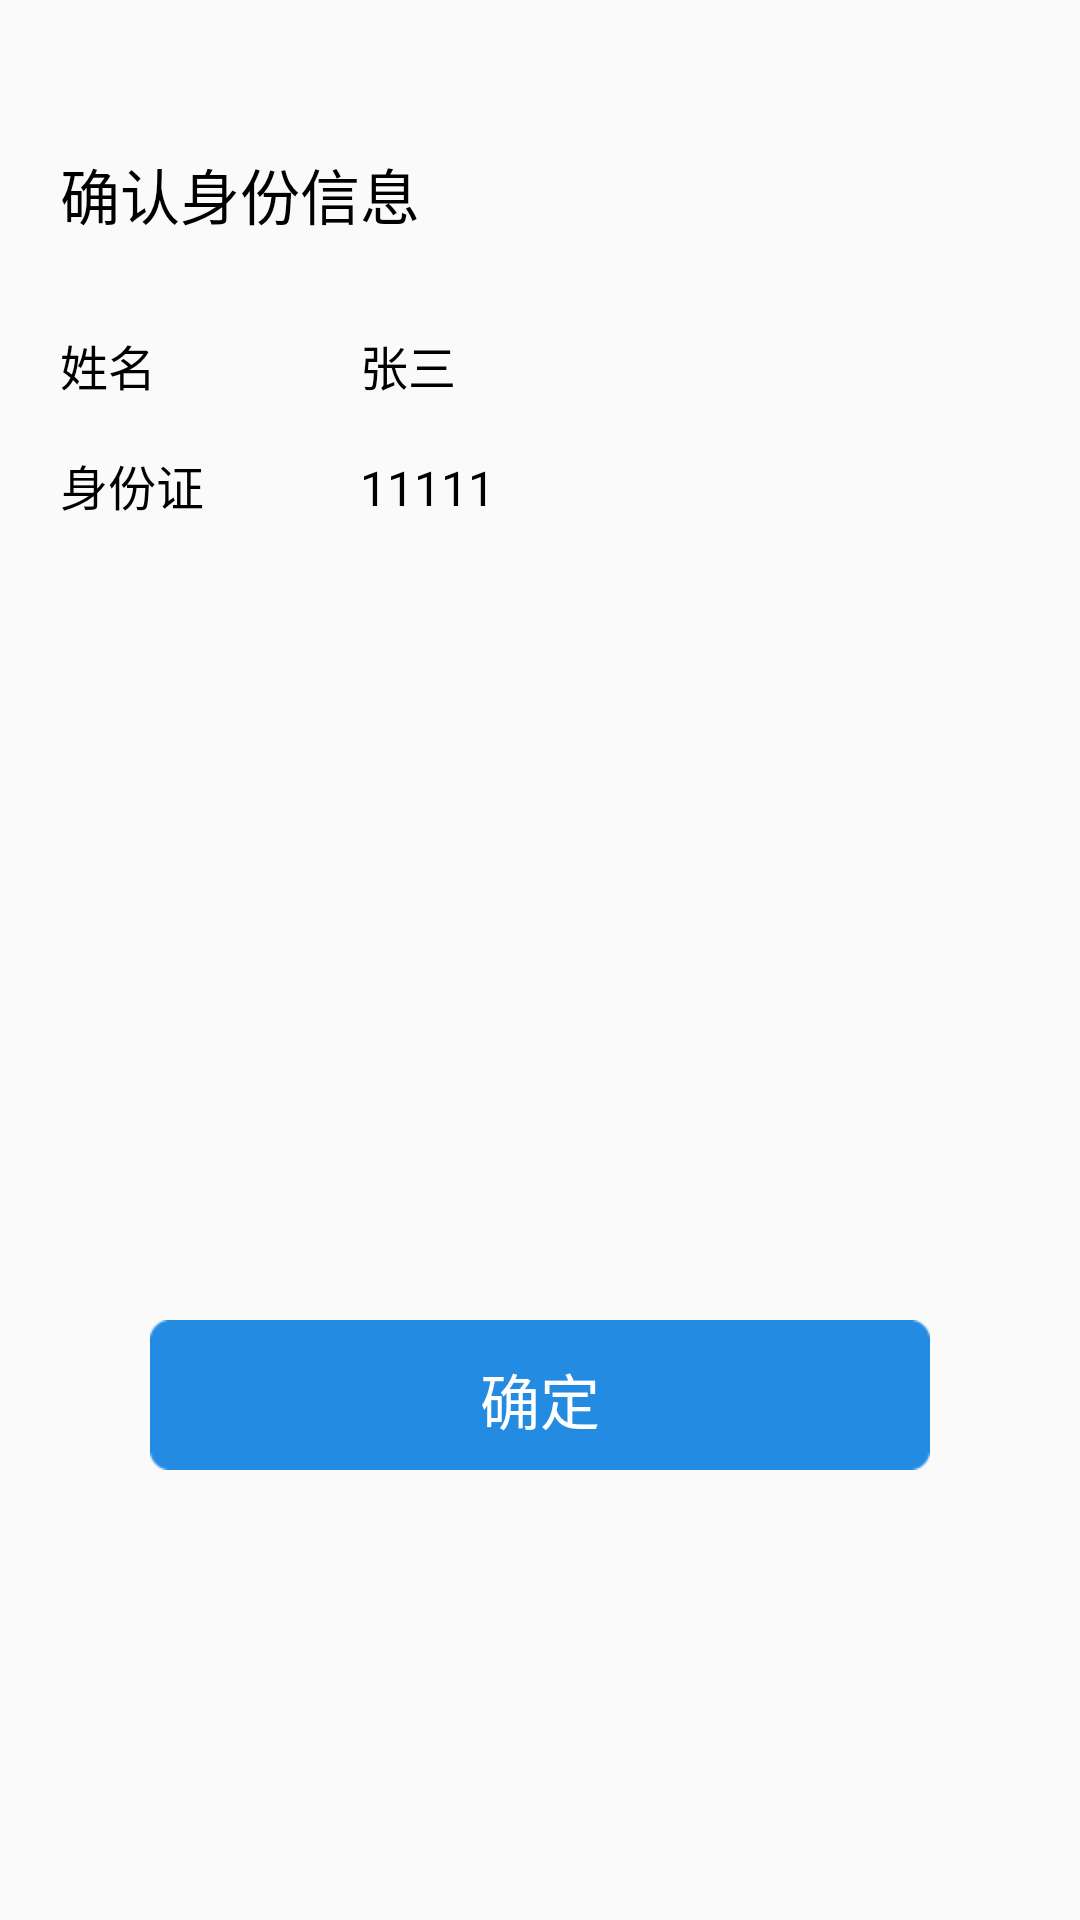

Here is an Android app screen rendered from its layout file. Give the layout XML and the strings, colors and styles it references.
<!-- AndroidManifest.xml: application theme AppTheme -->
<!-- res/layout/activity_cardresult.xml -->
<?xml version="1.0" encoding="utf-8"?>
<RelativeLayout xmlns:android="http://schemas.android.com/apk/res/android"
    android:layout_width="match_parent"
    android:layout_height="match_parent">

    <TextView
        android:id="@+id/title"
        android:layout_width="match_parent"
        android:layout_height="30dp"
        android:layout_marginLeft="20dp"
        android:layout_marginRight="20dp"
        android:layout_marginTop="50dp"
        android:textSize="20sp"
        android:textColor="@color/black"
        android:gravity="left"
        android:text="确认身份信息"/>

    <LinearLayout
        android:id="@+id/nameLayout"
        android:layout_width="match_parent"
        android:layout_height="30dp"
        android:layout_below="@+id/title"
        android:orientation="horizontal"
        android:layout_marginLeft="20dp"
        android:layout_marginRight="20dp"
        android:layout_marginTop="30dp">
        <TextView
            android:id="@+id/nameLable"
            android:layout_width="100dp"
            android:layout_height="30dp"
            android:textSize="16sp"
            android:textColor="@color/black"
            android:gravity="left"
            android:text="姓名"/>

        <TextView
            android:id="@+id/name"
            android:layout_width="match_parent"
            android:layout_height="30dp"
            android:textSize="16sp"
            android:textColor="@color/black"
            android:gravity="left"
            android:text="张三"/>

    </LinearLayout>

    <LinearLayout
        android:id="@+id/idLayout"
        android:layout_width="match_parent"
        android:layout_height="30dp"
        android:layout_below="@+id/nameLayout"
        android:orientation="horizontal"
        android:layout_marginLeft="20dp"
        android:layout_marginRight="20dp"
        android:layout_marginTop="10dp">
        <TextView
            android:id="@+id/idLable"
            android:layout_width="100dp"
            android:layout_height="30dp"
            android:textSize="16sp"
            android:textColor="@color/black"
            android:gravity="left"
            android:text="身份证"/>

        <TextView
            android:id="@+id/idCard"
            android:layout_width="match_parent"
            android:layout_height="30dp"
            android:textSize="16sp"
            android:textColor="@color/black"
            android:gravity="left"
            android:text="11111"/>

    </LinearLayout>

    <Button
        android:id="@+id/confirmButton"
        android:layout_width="match_parent"
        android:layout_height="50dp"
        android:layout_marginLeft="50dp"
        android:layout_marginRight="50dp"
        android:layout_alignParentBottom="true"
        android:layout_centerHorizontal="true"
        android:layout_marginBottom="150dp"
        android:text="确定"
        android:textSize="20sp"
        android:textColor="@color/white"
        android:background="@drawable/bt_blue"/>



</RelativeLayout>
<!-- resources referenced by this layout -->
<resources>
  <color name="black">#000000</color>
  <color name="white">#FFFFFF</color>
  <style name="AppTheme" parent="Theme.AppCompat.Light.DarkActionBar">
          
      </style>
</resources>
